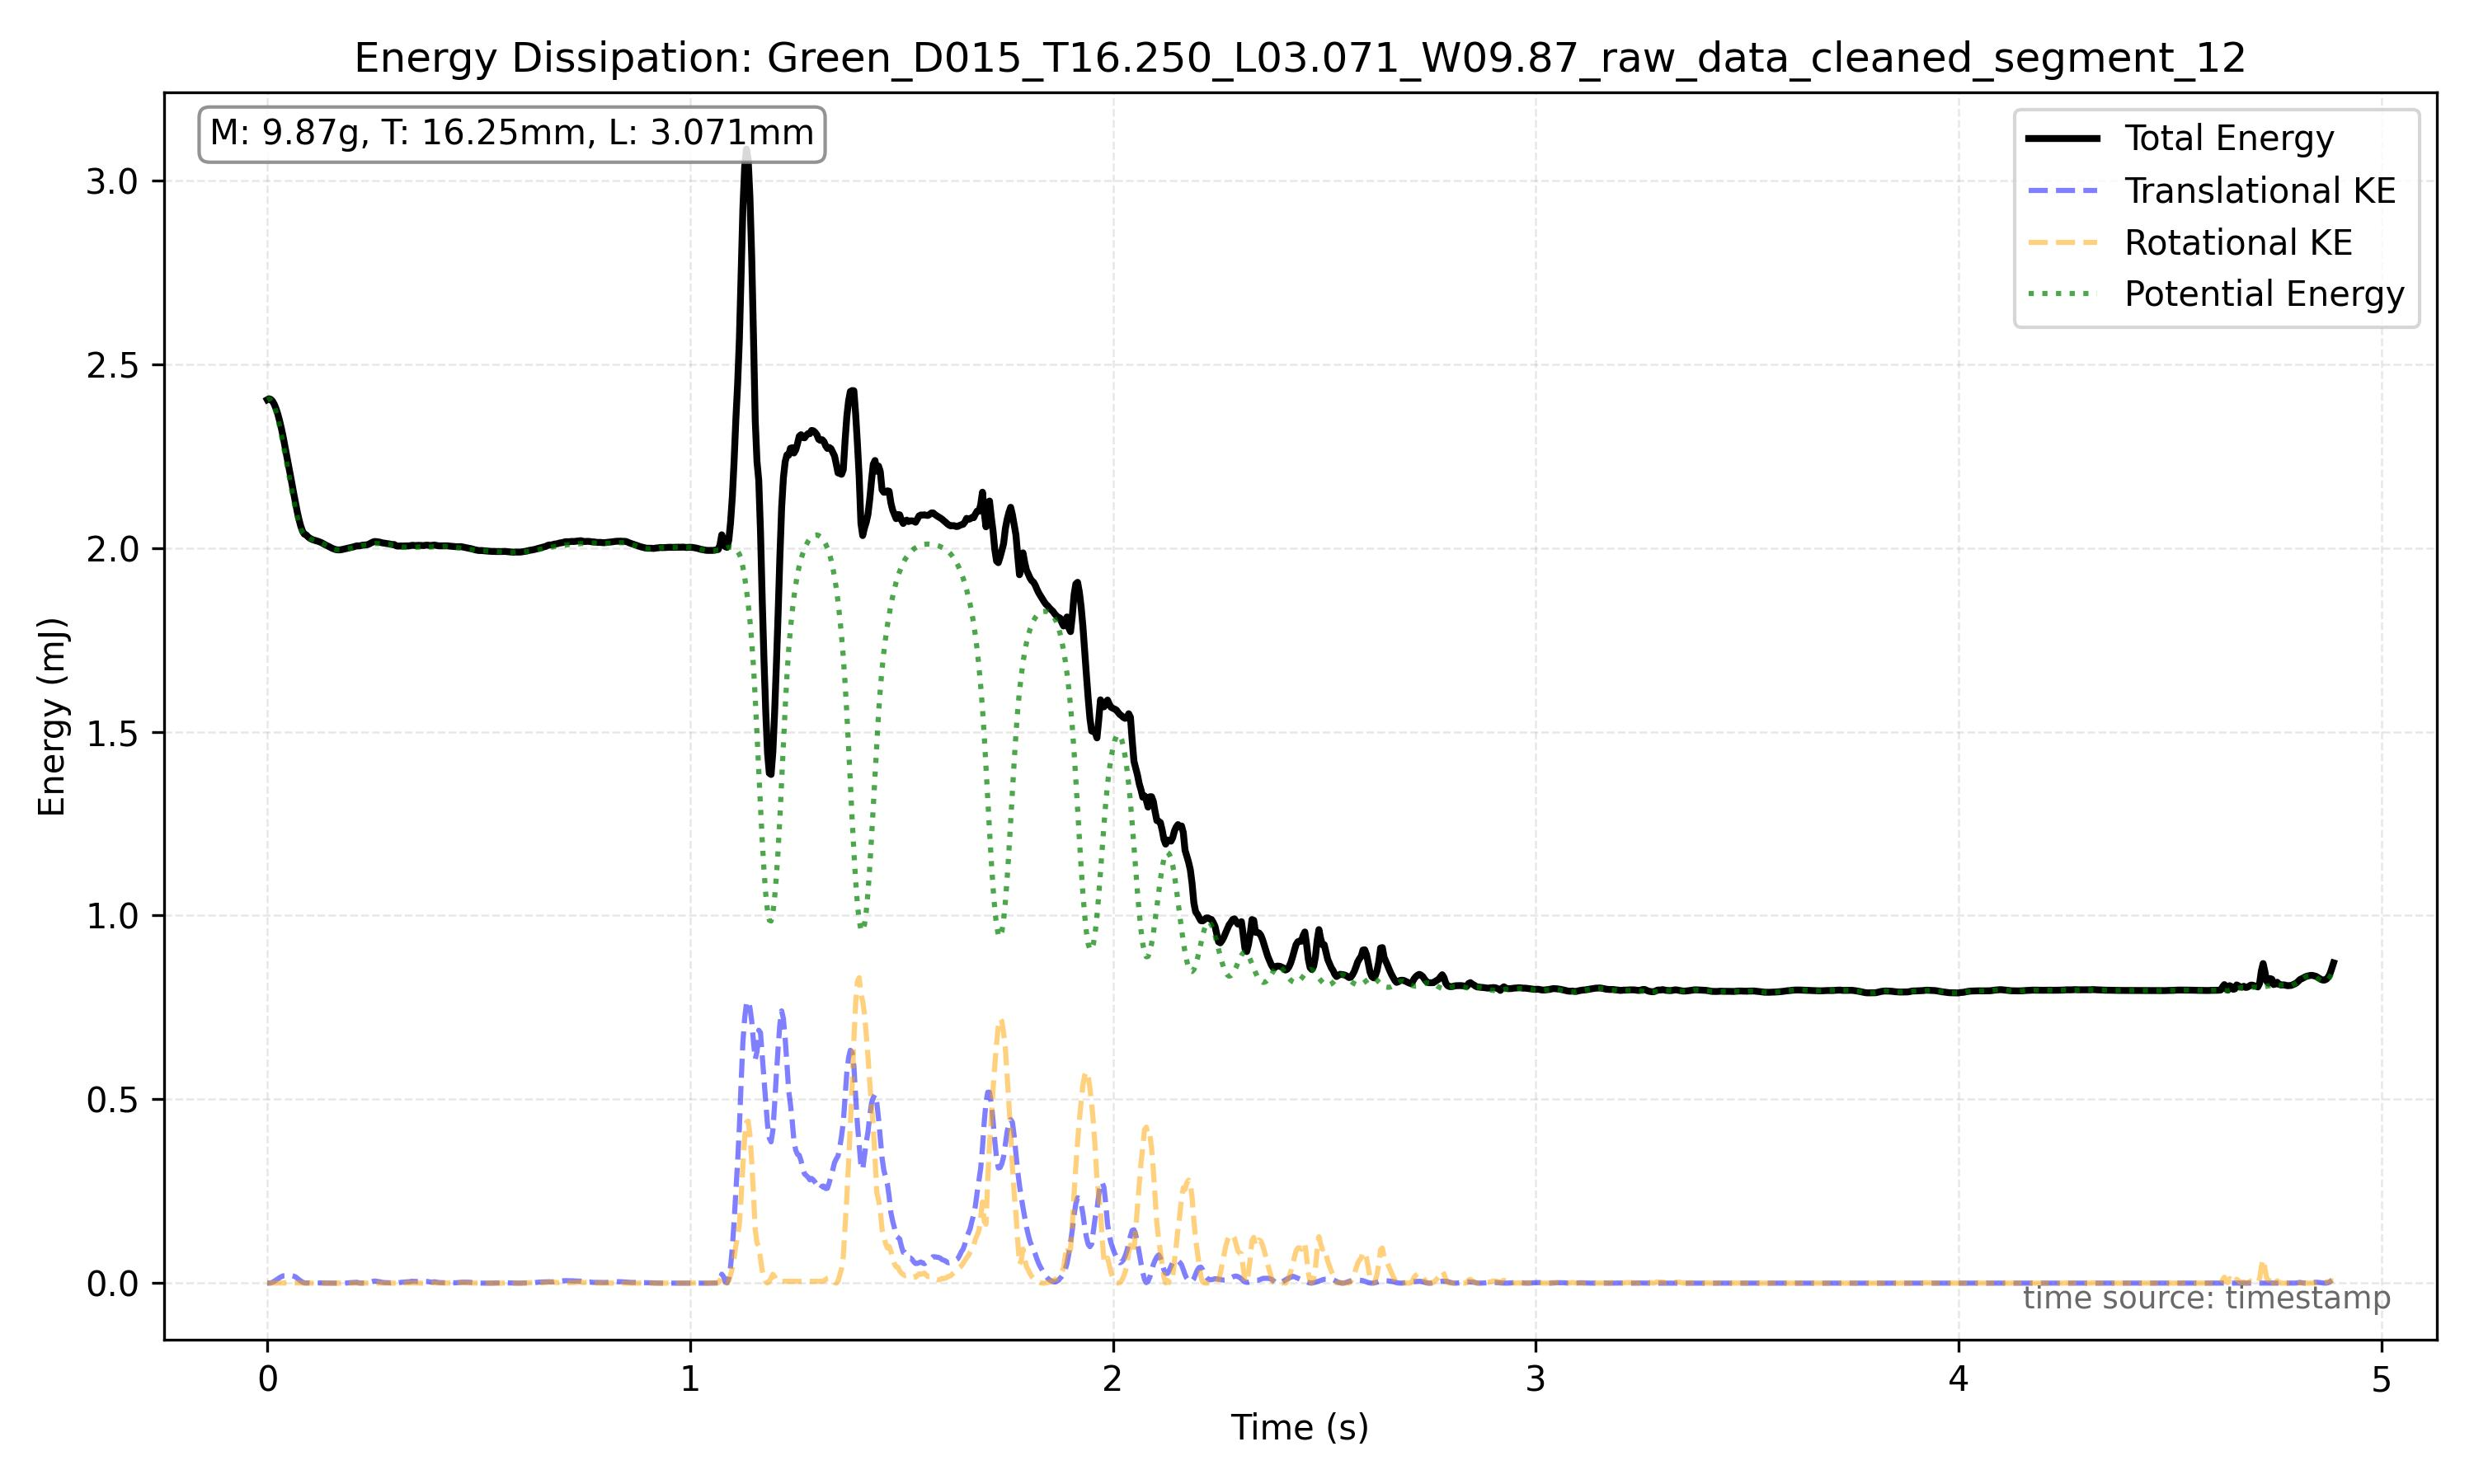

The file beside this chart, header and first rows:
frame_index, timestamp, x, y, theta, x_mm, y_mm, theta_unwrapped, omega_rad_s, y_up_mm, y_physical_mm, y_physical_mm_interp, v_mm_s, v_m_s, omega_rad_s_energy, ep_j, ek_trans_j, ek_rot_j, e_total_j, ep_j_per_kg, ek_trans_j_per_kg, ek_rot_j_per_kg, e_total_j_per_kg
3484, 14.52, 207.7, 802.1, 1455, 38.32, 148, 1455, -0.9681, 25.2, 26.42, 26.42, 2.648, 0.002648, -0.9681, 0.2592, 3.5072103098315137e-06, 0.0001952, 0.2594, 0.2592, 3.5072103098315137e-06, 0.0001952, 0.2594
3485, 14.52, 207.7, 803.1, 1455, 38.32, 148.2, 1455, -0.3835, 25.02, 26.41, 26.41, 7.892, 0.007892, -0.3835, 0.2591, 3.114341516993094e-05, 3.064496560139338e-05, 0.2592, 0.2591, 3.114341516993094e-05, 3.064496560139338e-05, 0.2592
3486, 14.52, 208.1, 803.9, 1455, 38.38, 148.3, 1455, -0.7905, 24.88, 26.4, 26.4, 3.034, 0.003034, -0.7905, 0.259, 4.602252920196929e-06, 0.0001302, 0.2592, 0.259, 4.602252920196929e-06, 0.0001302, 0.2592
3487, 14.53, 207.7, 805.2, 1454, 38.31, 148.5, 1454, 0.257, 24.63, 26.39, 26.39, 3.15, 0.00315, 0.257, 0.2589, 4.960647068230229e-06, 1.3757592305315211e-05, 0.2589, 0.2589, 4.960647068230229e-06, 1.3757592305315211e-05, 0.2589
3488, 14.53, 208, 806.2, 1455, 38.38, 148.7, 1455, -0.7031, 24.45, 26.38, 26.38, 2.807, 0.002807, -0.7031, 0.2588, 3.93976945048335e-06, 0.000103, 0.2589, 0.2588, 3.93976945048335e-06, 0.000103, 0.2589
3489, 14.54, 207.7, 807.2, 1454, 38.32, 148.9, 1454, -0.9285, 24.26, 26.37, 26.37, 3.187, 0.003187, -0.9285, 0.2587, 5.079386688963487e-06, 0.0001796, 0.2589, 0.2587, 5.079386688963487e-06, 0.0001796, 0.2589
3490, 14.54, 208.1, 808.1, 1454, 38.39, 149.1, 1454, -0.5548, 24.1, 26.36, 26.36, 3.093, 0.003093, -0.5548, 0.2586, 4.782539263202075e-06, 6.412067415801394e-05, 0.2586, 0.2586, 4.782539263202075e-06, 6.412067415801394e-05, 0.2586
3491, 14.54, 207.8, 808.9, 1454, 38.34, 149.2, 1454, -1.763, 23.96, 26.35, 26.35, 2.849, 0.002849, -1.763, 0.2585, 4.0578887371827396e-06, 0.0006474, 0.2591, 0.2585, 4.0578887371827396e-06, 0.0006474, 0.2591
3492, 14.55, 208, 809.8, 1453, 38.38, 149.4, 1453, 1.523, 23.79, 26.34, 26.34, 13.09, 0.01309, 1.523, 0.2584, 8.561909732213305e-05, 0.0004832, 0.259, 0.2584, 8.561909732213305e-05, 0.0004832, 0.259
3493, 14.55, 208.4, 810.8, 1454, 38.44, 149.6, 1454, 0.6554, 23.61, 26.33, 26.33, 7.659, 0.007659, 0.6554, 0.2583, 2.9327003625705458e-05, 8.949264361580779e-05, 0.2584, 0.2583, 2.9327003625705458e-05, 8.949264361580779e-05, 0.2584
3494, 14.56, 207.7, 812.1, 1454, 38.32, 149.8, 1454, -0.4537, 23.37, 26.31, 26.31, 7.757, 0.007757, -0.4537, 0.2581, 3.0083151831912036e-05, 4.2875001684063816e-05, 0.2582, 0.2581, 3.0083151831912036e-05, 4.2875001684063816e-05, 0.2582
3495, 14.56, 208.1, 813.3, 1454, 38.39, 150, 1454, -2.603, 23.14, 26.3, 26.3, 14.79, 0.01479, -2.603, 0.258, 0.0001094, 0.001412, 0.2595, 0.258, 0.0001094, 0.001412, 0.2595
3496, 14.57, 207.4, 822.3, 1453, 38.27, 151.7, 1453, -3.766, 21.48, 26.2, 26.2, 18.16, 0.01816, -3.766, 0.257, 0.0001649, 0.002955, 0.2602, 0.257, 0.0001649, 0.002955, 0.2602
3497, 14.57, 207.5, 823.3, 1452, 38.28, 151.9, 1452, -0.1125, 21.29, 26.19, 26.19, 14.82, 0.01482, -0.1125, 0.2569, 0.0001098, 2.6350614901286336e-06, 0.257, 0.2569, 0.0001098, 2.6350614901286336e-06, 0.257
3498, 14.57, 208.1, 823.9, 1452, 38.39, 152, 1452, 0.3633, 21.19, 26.18, 26.18, 32.62, 0.03262, 0.3633, 0.2569, 0.000532, 2.749814824632247e-05, 0.2574, 0.2569, 0.000532, 2.749814824632247e-05, 0.2574
3499, 14.58, 209, 825.4, 1453, 38.55, 152.3, 1453, 0.2175, 20.9, 26.17, 26.17, 39.8, 0.0398, 0.2175, 0.2567, 0.000792, 9.85134949880704e-06, 0.2575, 0.2567, 0.000792, 9.85134949880704e-06, 0.2575
3500, 14.58, 209.9, 826.5, 1453, 38.72, 152.5, 1453, -0.2002, 20.71, 26.16, 26.16, 22.64, 0.02264, -0.2002, 0.2566, 0.0002564, 8.348835520498264e-06, 0.2569, 0.2566, 0.0002564, 8.348835520498264e-06, 0.2569
3501, 14.59, 210, 827.9, 1452, 38.74, 152.7, 1452, -0.4683, 20.45, 26.14, 26.14, 23.96, 0.02396, -0.4683, 0.2564, 0.000287, 4.5686512751885394e-05, 0.2568, 0.2564, 0.000287, 4.5686512751885394e-05, 0.2568
3502, 14.59, 211, 828.9, 1452, 38.92, 152.9, 1452, -1.306, 20.25, 26.13, 26.13, 33.87, 0.03387, -1.306, 0.2563, 0.0005735, 0.0003551, 0.2573, 0.2563, 0.0005735, 0.0003551, 0.2573
3503, 14.59, 211.5, 830.1, 1452, 39.02, 153.1, 1452, -0.7943, 20.04, 26.12, 26.12, 23.14, 0.02314, -0.7943, 0.2562, 0.0002678, 0.0001314, 0.2566, 0.2562, 0.0002678, 0.0001314, 0.2566
3504, 14.6, 212, 831.1, 1452, 39.11, 153.3, 1452, 0.3482, 19.86, 26.11, 26.11, 21.28, 0.02128, 0.3482, 0.2561, 0.0002264, 2.526314236836327e-05, 0.2563, 0.2561, 0.0002264, 2.526314236836327e-05, 0.2563
3505, 14.6, 212.5, 831.9, 1452, 39.2, 153.5, 1452, -0.116, 19.7, 26.1, 26.1, 12.1, 0.0121, -0.116, 0.256, 7.326526334673012e-05, 2.805083942758055e-06, 0.2561, 0.256, 7.326526334673012e-05, 2.805083942758055e-06, 0.2561
3506, 14.61, 212.6, 832, 1452, 39.21, 153.5, 1452, -0.6825, 19.69, 26.1, 26.1, 4.619, 0.004619, -0.6825, 0.256, 1.0668716371024385e-05, 9.703850420681363e-05, 0.2561, 0.256, 1.0668716371024385e-05, 9.703850420681363e-05, 0.2561
3507, 14.61, 212.3, 832, 1452, 39.16, 153.5, 1452, -1.756, 19.69, 26.1, 26.1, 14.01, 0.01401, -1.756, 0.256, 9.808759577513834e-05, 0.0006421, 0.2567, 0.256, 9.808759577513834e-05, 0.0006421, 0.2567
3508, 14.62, 211.9, 832.4, 1451, 39.09, 153.6, 1451, -0.4799, 19.61, 26.09, 26.09, 1.903, 0.001903, -0.4799, 0.256, 1.810132827748403e-06, 4.797827109338214e-05, 0.256, 0.256, 1.810132827748403e-06, 4.797827109338214e-05, 0.256
3509, 14.62, 212.3, 832.9, 1451, 39.17, 153.6, 1451, 0.2772, 19.52, 26.09, 26.09, 20.86, 0.02086, 0.2772, 0.2559, 0.0002175, 1.600812787902434e-05, 0.2561, 0.2559, 0.0002175, 1.600812787902434e-05, 0.2561
3510, 14.62, 211, 832.5, 1451, 38.92, 153.6, 1451, 0.2148, 19.59, 26.09, 26.09, 34.39, 0.03439, 0.2148, 0.2559, 0.0005914, 9.608888388691035e-06, 0.2565, 0.2559, 0.0005914, 9.608888388691035e-06, 0.2565
3511, 14.63, 210.8, 832.5, 1452, 38.88, 153.6, 1452, 1.231, 19.6, 26.09, 26.09, 7.949, 0.007949, 1.231, 0.2559, 3.15908981616291e-05, 0.0003155, 0.2563, 0.2559, 3.15908981616291e-05, 0.0003155, 0.2563
3512, 14.63, 210.6, 832.9, 1452, 38.85, 153.7, 1452, -0.2756, 19.52, 26.09, 26.09, 12.47, 0.01247, -0.2756, 0.2559, 7.772609557413576e-05, 1.5825236531525196e-05, 0.256, 0.2559, 7.772609557413576e-05, 1.5825236531525196e-05, 0.256
3513, 14.64, 210.2, 832.6, 1451, 38.78, 153.6, 1451, -0.8199, 19.58, 26.09, 26.09, 8.687, 0.008687, -0.8199, 0.2559, 3.772898197021848e-05, 0.0001401, 0.2561, 0.2559, 3.772898197021848e-05, 0.0001401, 0.2561
3514, 14.64, 210.2, 832.9, 1451, 38.78, 153.6, 1451, -0.1722, 19.52, 26.09, 26.09, 1.783, 0.001783, -0.1722, 0.2559, 1.5900252279573596e-06, 6.176429487896404e-06, 0.2559, 0.2559, 1.5900252279573596e-06, 6.176429487896404e-06, 0.2559
3515, 14.64, 210.3, 833, 1451, 38.79, 153.7, 1451, -0.4295, 19.51, 26.08, 26.08, 1.287, 0.001287, -0.4295, 0.2559, 8.281480553988868e-07, 3.842339973732062e-05, 0.2559, 0.2559, 8.281480553988868e-07, 3.842339973732062e-05, 0.2559
3516, 14.65, 210.3, 833.1, 1451, 38.79, 153.7, 1451, -1.514, 19.49, 26.08, 26.08, 2.792, 0.002792, -1.514, 0.2559, 3.898024369955609e-06, 0.0004773, 0.2564, 0.2559, 3.898024369955609e-06, 0.0004773, 0.2564
3517, 14.65, 210.4, 833.6, 1451, 38.82, 153.8, 1451, 0.6884, 19.39, 26.08, 26.08, 4.654, 0.004654, 0.6884, 0.2558, 1.0830677237926454e-05, 9.873690573645342e-05, 0.2559, 0.2558, 1.0830677237926454e-05, 9.873690573645342e-05, 0.2559
3518, 14.66, 210.1, 834.6, 1452, 38.76, 154, 1452, 2.16, 19.22, 26.07, 26.07, 15.89, 0.01589, 2.16, 0.2557, 0.0001262, 0.0009719, 0.2568, 0.2557, 0.0001262, 0.0009719, 0.2568
3519, 14.66, 209.7, 834.6, 1452, 38.69, 154, 1452, -1.36, 19.22, 26.07, 26.07, 14.14, 0.01414, -1.36, 0.2557, 9.992637826159879e-05, 0.0003851, 0.2562, 0.2557, 9.992637826159879e-05, 0.0003851, 0.2562
3520, 14.67, 209.5, 834.6, 1451, 38.64, 154, 1451, -0.4245, 19.21, 26.07, 26.07, 0.1426, 0.0001426, -0.4245, 0.2557, 1.01701148477237e-08, 3.75484286764755e-05, 0.2558, 0.2557, 1.01701148477237e-08, 3.75484286764755e-05, 0.2558
3521, 14.67, 209.7, 834.6, 1451, 38.69, 154, 1451, 1.061, 19.21, 26.07, 26.07, 5.355, 0.005355, 1.061, 0.2557, 1.4337335407927296e-05, 0.0002346, 0.256, 0.2557, 1.4337335407927296e-05, 0.0002346, 0.256
3522, 14.67, 209.7, 834.6, 1451, 38.68, 154, 1451, -0.04296, 19.21, 26.07, 26.07, 8.082, 0.008082, -0.04296, 0.2557, 3.266038480855389e-05, 3.845772134566129e-07, 0.2558, 0.2557, 3.266038480855389e-05, 3.845772134566129e-07, 0.2558
3523, 14.68, 209.4, 834.7, 1451, 38.62, 154, 1451, 0.006682, 19.19, 26.07, 26.07, 0.1898, 0.0001898, 0.006682, 0.2557, 1.8015446611311162e-08, 9.301122267868572e-09, 0.2557, 0.2557, 1.8015446611311162e-08, 9.301122267868572e-09, 0.2557
3524, 14.68, 209.7, 834.7, 1451, 38.68, 154, 1451, -0.1788, 19.19, 26.07, 26.07, 0.6487, 0.0006487, -0.1788, 0.2557, 2.1040365548207356e-07, 6.663904814479078e-06, 0.2557, 0.2557, 2.1040365548207356e-07, 6.663904814479078e-06, 0.2557
3525, 14.69, 209.3, 834.7, 1451, 38.61, 154, 1451, -5.992573733237805e-06, 19.19, 26.07, 26.07, 1.771, 0.001771, -5.992573733237805e-06, 0.2557, 1.5686105965359152e-06, 7.481445822560769e-15, 0.2557, 0.2557, 1.5686105965359152e-06, 7.481445822560769e-15, 0.2557
3526, 14.69, 209.6, 834.7, 1451, 38.67, 154, 1451, 0.1788, 19.2, 26.07, 26.07, 6.492, 0.006492, 0.1788, 0.2557, 2.1075423026740726e-05, 6.663607106040395e-06, 0.2557, 0.2557, 2.1075423026740726e-05, 6.663607106040395e-06, 0.2557
3527, 14.69, 209.6, 834.7, 1451, 38.67, 154, 1451, -1.103, 19.2, 26.07, 26.07, 2.971, 0.002971, -1.103, 0.2557, 4.414678874210544e-06, 0.0002536, 0.256, 0.2557, 4.414678874210544e-06, 0.0002536, 0.256
3528, 14.7, 209.8, 834.7, 1451, 38.69, 154, 1451, -0.1789, 19.19, 26.07, 26.07, 8.281, 0.008281, -0.1789, 0.2557, 3.4283367014816355e-05, 6.664500251306971e-06, 0.2557, 0.2557, 3.4283367014816355e-05, 6.664500251306971e-06, 0.2557
3529, 14.7, 209.2, 834.6, 1451, 38.6, 154, 1451, 0.9245, 19.2, 26.07, 26.07, 5.676, 0.005676, 0.9245, 0.2557, 1.610828675760449e-05, 0.0001781, 0.2559, 0.2557, 1.610828675760449e-05, 0.0001781, 0.2559
3530, 14.71, 209.5, 834.7, 1451, 38.65, 154, 1451, -1.005, 19.2, 26.07, 26.07, 9.101, 0.009101, -1.005, 0.2557, 4.141527604643131e-05, 0.0002105, 0.256, 0.2557, 4.141527604643131e-05, 0.0002105, 0.256
3531, 14.71, 209.7, 834.2, 1451, 38.67, 153.9, 1451, -1.196, 19.28, 26.07, 26.07, 8.971, 0.008971, -1.196, 0.2558, 4.023889066735996e-05, 0.000298, 0.2561, 0.2558, 4.023889066735996e-05, 0.000298, 0.2561
3532, 14.72, 209.1, 834.2, 1451, 38.57, 153.9, 1451, -0.191, 19.29, 26.07, 26.07, 1.373, 0.001373, -0.191, 0.2558, 9.430020580770483e-07, 7.599200702400022e-06, 0.2558, 0.2558, 9.430020580770483e-07, 7.599200702400022e-06, 0.2558
3533, 14.72, 209.6, 834.2, 1451, 38.66, 153.9, 1451, 0.9556, 19.29, 26.07, 26.07, 8.943, 0.008943, 0.9556, 0.2558, 3.999309193549961e-05, 0.0001902, 0.256, 0.2558, 3.999309193549961e-05, 0.0001902, 0.256
3534, 14.72, 208.7, 834.1, 1451, 38.5, 153.9, 1451, 0.6088, 19.3, 26.07, 26.07, 11.62, 0.01162, 0.6088, 0.2558, 6.749191757789934e-05, 7.720488643941887e-05, 0.2559, 0.2558, 6.749191757789934e-05, 7.720488643941887e-05, 0.2559
3535, 14.73, 209.1, 834.1, 1451, 38.57, 153.9, 1451, -1.689, 19.29, 26.07, 26.07, 69.59, 0.06959, -1.689, 0.2558, 0.002421, 0.0005942, 0.2588, 0.2558, 0.002421, 0.0005942, 0.2588
3536, 14.73, 205.5, 834, 1450, 37.92, 153.9, 1450, -1.518, 19.31, 26.07, 26.07, 69.34, 0.06934, -1.518, 0.2558, 0.002404, 0.00048, 0.2587, 0.2558, 0.002404, 0.00048, 0.2587
3537, 14.74, 205.9, 834.1, 1450, 37.99, 153.9, 1450, -0.3491, 19.31, 26.07, 26.07, 11.85, 0.01185, -0.3491, 0.2558, 7.024379809868271e-05, 2.5394025351214567e-05, 0.2559, 0.2558, 7.024379809868271e-05, 2.5394025351214567e-05, 0.2559
3538, 14.74, 205, 834, 1450, 37.82, 153.9, 1450, 9.987623798224377e-06, 19.31, 26.07, 26.07, 1.275, 0.001275, 9.987623798224377e-06, 0.2558, 8.132709523590553e-07, 2.0781797736428737e-14, 0.2558, 0.2558, 8.132709523590553e-07, 2.0781797736428737e-14, 0.2558
3539, 14.74, 205.9, 834.1, 1450, 37.98, 153.9, 1450, 9.987624252971727e-06, 19.31, 26.07, 26.07, 16.67, 0.01667, 9.987624252971727e-06, 0.2558, 0.000139, 2.078179962886439e-14, 0.2559, 0.2558, 0.000139, 2.078179962886439e-14, 0.2559
3540, 14.75, 205.8, 833.6, 1450, 37.96, 153.8, 1450, -0.3436, 19.39, 26.08, 26.08, 5.768, 0.005768, -0.3436, 0.2558, 1.6635252154740053e-05, 2.4600355871722565e-05, 0.2559, 0.2558, 1.6635252154740053e-05, 2.4600355871722565e-05, 0.2559
3541, 14.75, 206.1, 833.6, 1450, 38.03, 153.8, 1450, -0.3382, 19.39, 26.08, 26.08, 36.62, 0.03662, -0.3382, 0.2558, 0.0006706, 2.3832234232884036e-05, 0.2565, 0.2558, 0.0006706, 2.3832234232884036e-05, 0.2565
3542, 14.76, 207.4, 833.2, 1450, 38.26, 153.7, 1450, -0.333, 19.47, 26.08, 26.08, 26.96, 0.02696, -0.333, 0.2559, 0.0003635, 2.3096243995107766e-05, 0.2563, 0.2559, 0.0003635, 2.3096243995107766e-05, 0.2563
3543, 14.76, 207.4, 833.6, 1450, 38.25, 153.8, 1450, 1.112, 19.39, 26.08, 26.08, 3.799, 0.003799, 1.112, 0.2558, 7.215121208912022e-06, 0.0002576, 0.2561, 0.2558, 7.215121208912022e-06, 0.0002576, 0.2561
... 1,114 more rows
